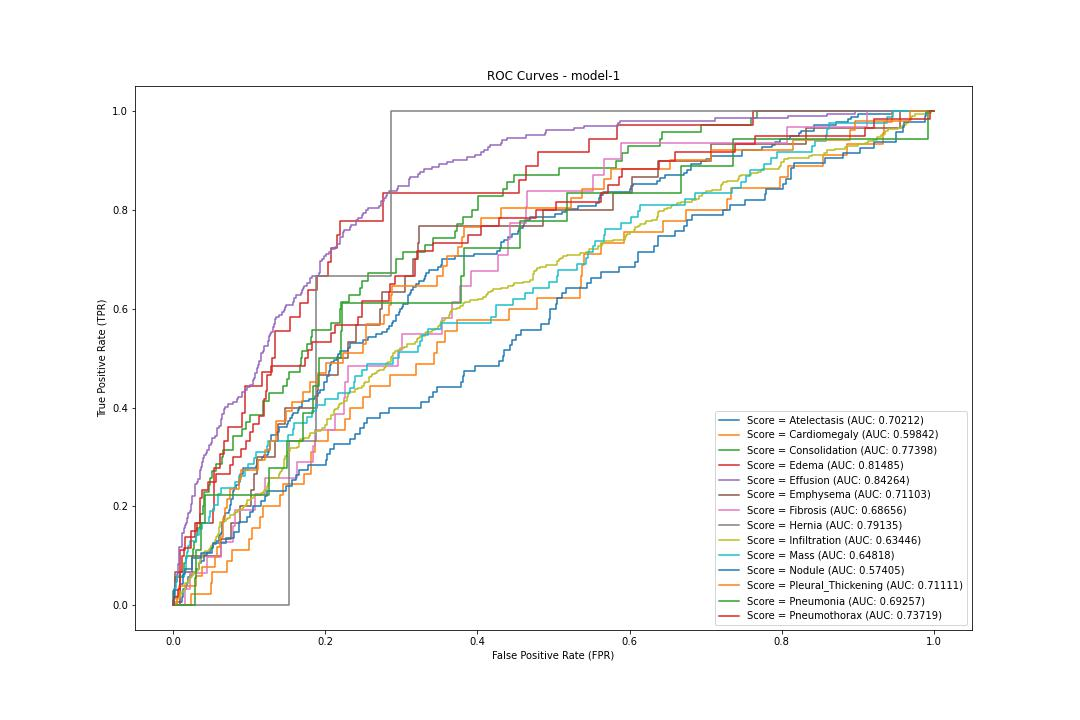

Values plotted in this chart, from the file beside it:
label, fpr, tpr, threshold
Atelectasis, 0.0, 0.0, 1.39
Atelectasis, 0.0005485, 0.0, 0.3905
Atelectasis, 0.00384, 0.0, 0.3335
Atelectasis, 0.00384, 0.00565, 0.3332
Atelectasis, 0.01152, 0.00565, 0.2914
Atelectasis, 0.01152, 0.01695, 0.2898
Atelectasis, 0.01262, 0.01695, 0.2887
Atelectasis, 0.01262, 0.0226, 0.2828
Atelectasis, 0.01371, 0.0226, 0.2803
Atelectasis, 0.01371, 0.0339, 0.2786
Atelectasis, 0.01755, 0.0339, 0.2733
Atelectasis, 0.01755, 0.03955, 0.2713
Atelectasis, 0.0181, 0.03955, 0.2707
Atelectasis, 0.0181, 0.0452, 0.2691
Atelectasis, 0.0192, 0.0452, 0.2657
Atelectasis, 0.0192, 0.05085, 0.265
Atelectasis, 0.01975, 0.05085, 0.2645
Atelectasis, 0.01975, 0.0565, 0.2643
Atelectasis, 0.02249, 0.0565, 0.2615
Atelectasis, 0.02249, 0.06215, 0.2614
Atelectasis, 0.02578, 0.06215, 0.2563
Atelectasis, 0.02578, 0.0678, 0.2558
Atelectasis, 0.03017, 0.0678, 0.2532
Atelectasis, 0.03017, 0.07345, 0.253
Atelectasis, 0.03346, 0.07345, 0.2498
Atelectasis, 0.03346, 0.0791, 0.2496
Atelectasis, 0.03401, 0.0791, 0.2493
Atelectasis, 0.03401, 0.08475, 0.2493
Atelectasis, 0.0362, 0.08475, 0.2478
Atelectasis, 0.0362, 0.0904, 0.2473
Atelectasis, 0.04004, 0.0904, 0.2451
Atelectasis, 0.04004, 0.1017, 0.2436
Atelectasis, 0.04443, 0.1017, 0.2398
Atelectasis, 0.04443, 0.1073, 0.2394
Atelectasis, 0.04827, 0.1073, 0.2371
Atelectasis, 0.04827, 0.113, 0.237
Atelectasis, 0.04992, 0.113, 0.2357
Atelectasis, 0.04992, 0.1186, 0.2351
Atelectasis, 0.05211, 0.1186, 0.2322
Atelectasis, 0.05211, 0.1243, 0.232
Atelectasis, 0.0565, 0.1243, 0.2299
Atelectasis, 0.0565, 0.1299, 0.2293
Atelectasis, 0.05979, 0.1299, 0.2266
Atelectasis, 0.05979, 0.1412, 0.2262
Atelectasis, 0.06308, 0.1412, 0.2243
Atelectasis, 0.06308, 0.1469, 0.2239
Atelectasis, 0.06418, 0.1469, 0.2233
Atelectasis, 0.06418, 0.1525, 0.2223
Atelectasis, 0.06473, 0.1525, 0.222
Atelectasis, 0.06473, 0.1695, 0.2212
Atelectasis, 0.06747, 0.1695, 0.2196
Atelectasis, 0.06747, 0.1808, 0.2186
Atelectasis, 0.06802, 0.1808, 0.2185
Atelectasis, 0.06802, 0.1864, 0.218
Atelectasis, 0.07405, 0.1864, 0.216
Atelectasis, 0.07405, 0.1921, 0.2159
Atelectasis, 0.0746, 0.1921, 0.2157
Atelectasis, 0.0746, 0.1977, 0.2152
Atelectasis, 0.07515, 0.1977, 0.2149
Atelectasis, 0.07515, 0.2034, 0.2146
... 2,130 more rows
